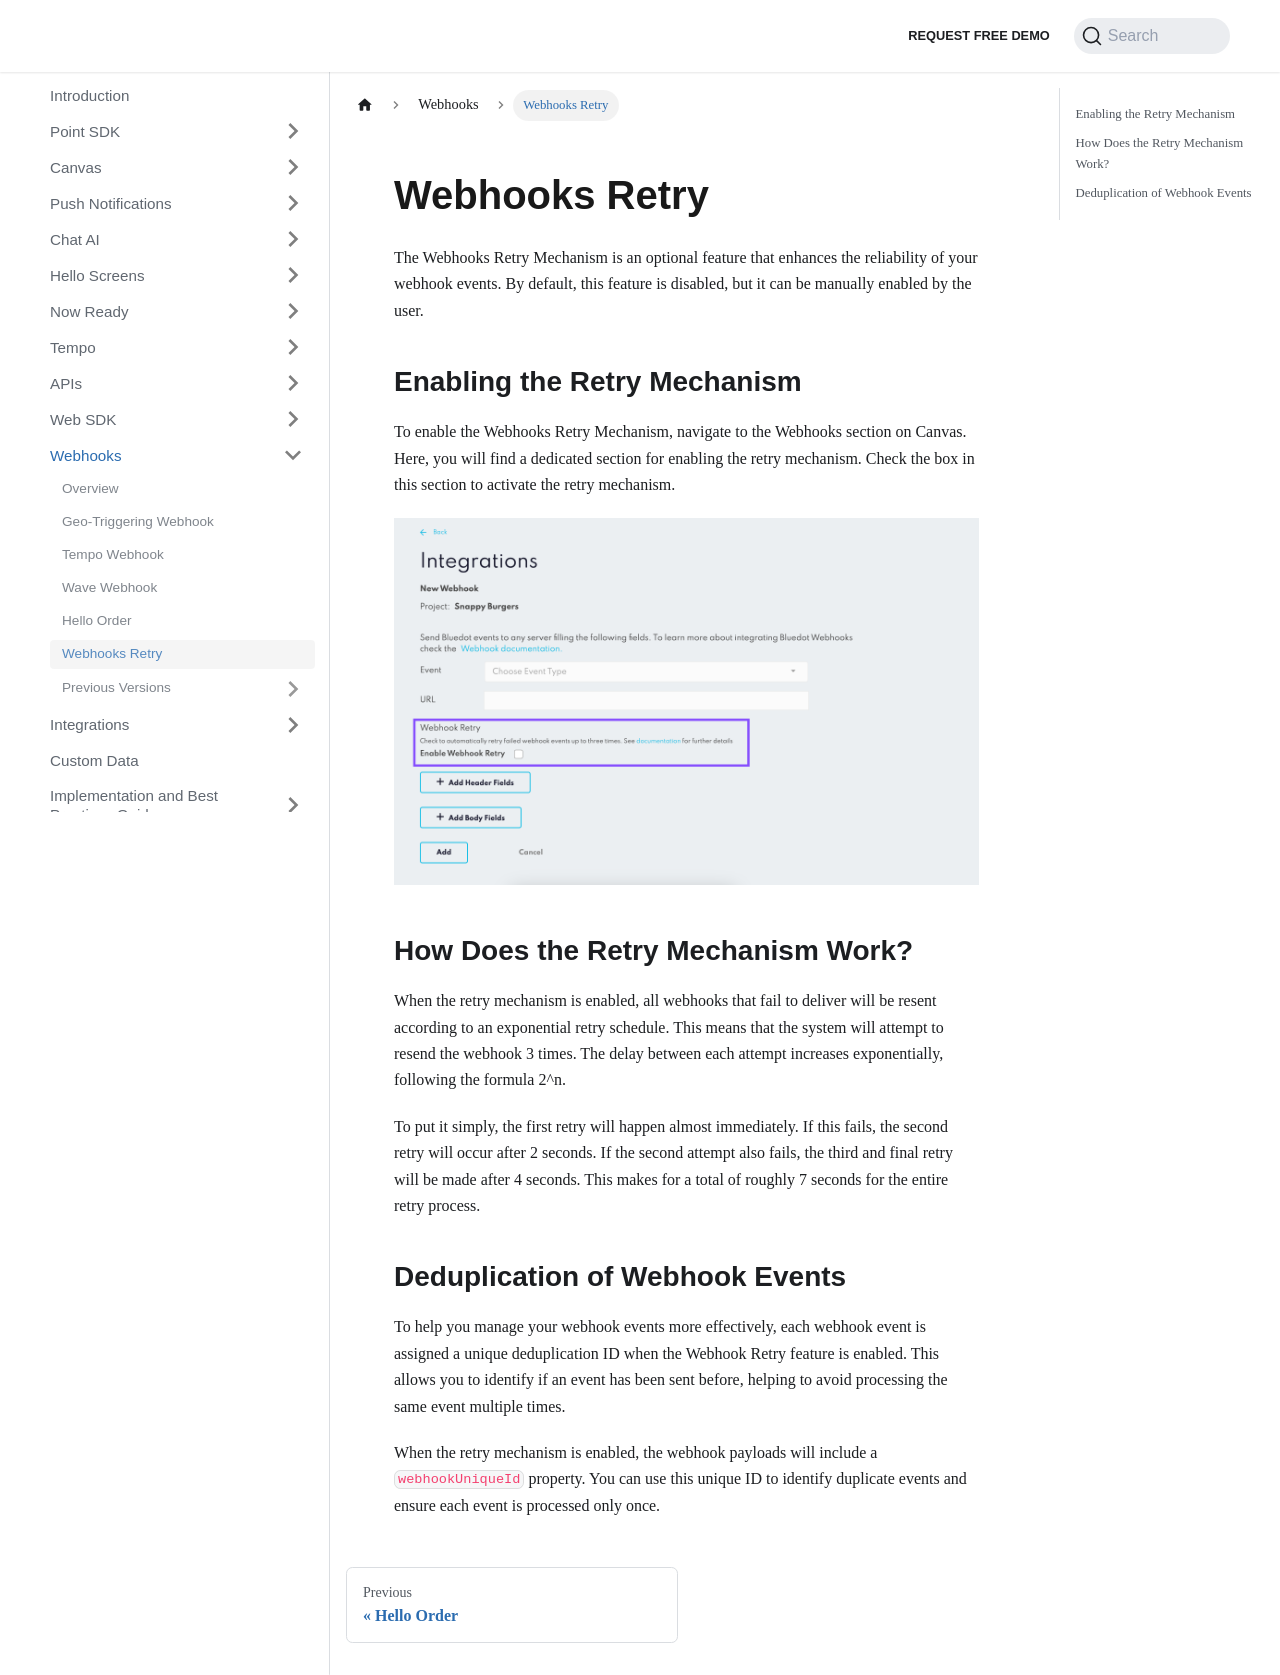

repository: Bluedot-Innovation/documentation · page: Webhooks/Webhooks retry.html · generator: docusaurus

---
pagination_next: null
---

Webhooks Retry
========================

The Webhooks Retry Mechanism is an optional feature that enhances the reliability of your webhook events. By default, this feature is disabled, but it can be manually enabled by the user.

Enabling the Retry Mechanism
----------------------------

To enable the Webhooks Retry Mechanism, navigate to the Webhooks section on Canvas. Here, you will find a dedicated section for enabling the retry mechanism. Check the box in this section to activate the retry mechanism.

![](../assets/webhooks-retry.png)

How Does the Retry Mechanism Work?
-----------------------------------

When the retry mechanism is enabled, all webhooks that fail to deliver will be resent according to an exponential retry schedule. This means that the system will attempt to resend the webhook 3 times. The delay between each attempt increases exponentially, following the formula 2^n.

To put it simply, the first retry will happen almost immediately. If this fails, the second retry will occur after 2 seconds. If the second attempt also fails, the third and final retry will be made after 4 seconds. This makes for a total of roughly 7 seconds for the entire retry process.

Deduplication of Webhook Events
-------------------------------

To help you manage your webhook events more effectively, each webhook event is assigned a unique deduplication ID when the Webhook Retry feature is enabled. This allows you to identify if an event has been sent before, helping to avoid processing the same event multiple times.

When the retry mechanism is enabled, the webhook payloads will include a `webhookUniqueId` property. You can use this unique ID to identify duplicate events and ensure each event is processed only once.
